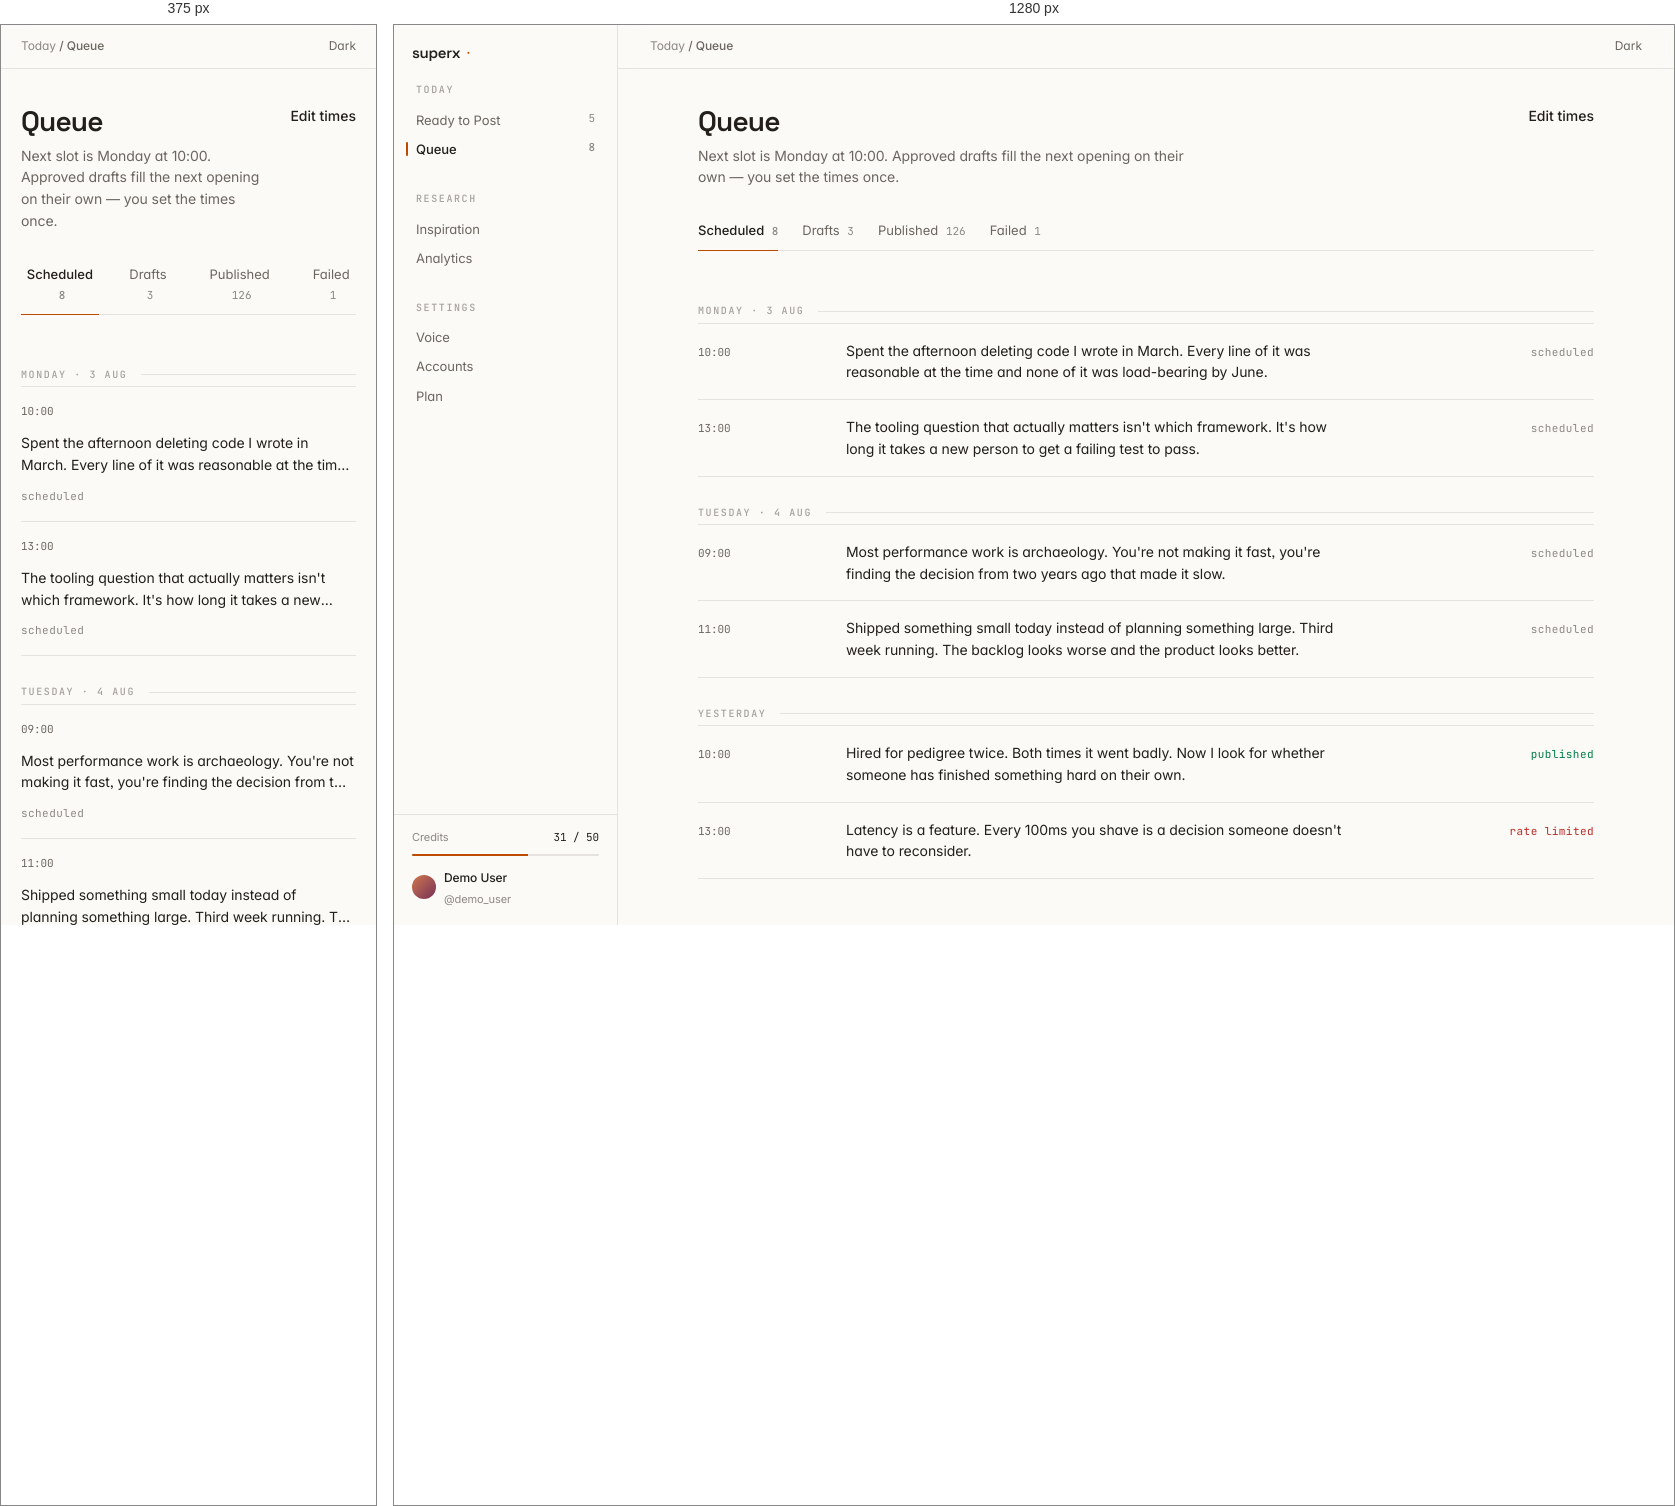
Rendered at 375 px and 1280 px, left to right.

<!-- file: queue.html -->
<!DOCTYPE html>
<html lang="en">
<head>
  <meta charset="utf-8" />
  <meta name="viewport" content="width=device-width, initial-scale=1" />
  <title>Queue · SuperX</title>
  <link rel="stylesheet" href="app.css" />
  <script>
    (() => {
      const stored = localStorage.getItem("superx:theme");
      const dark = stored ? stored === "dark"
        : window.matchMedia("(prefers-color-scheme: dark)").matches;
      if (dark) document.documentElement.classList.add("dark");
    })();
  </script>
</head>
<body>
  <div class="shell">
    <aside class="side">
      <div class="side__brand">
        <span class="wordmark">superx</span><span class="tick">·</span>
      </div>

      <nav class="side__nav">
        <div class="nav-section">
          <div class="nb-eyebrow">Today</div>
          <div class="nav-section__items">
            <a class="nav-link" href="index.html">Ready to Post <span class="count">5</span></a>
            <a class="nav-link" href="queue.html" aria-current="page">Queue <span class="count">8</span></a>
          </div>
        </div>

        <div class="nav-section">
          <div class="nb-eyebrow">Research</div>
          <div class="nav-section__items">
            <a class="nav-link" href="inspiration.html">Inspiration</a>
            <a class="nav-link" href="analytics.html">Analytics</a>
          </div>
        </div>

        <div class="nav-section">
          <div class="nb-eyebrow">Settings</div>
          <div class="nav-section__items">
            <a class="nav-link" href="#">Voice</a>
            <a class="nav-link" href="#">Accounts</a>
            <a class="nav-link" href="#">Plan</a>
          </div>
        </div>
      </nav>

      <div class="side__foot">
        <div>
          <div class="credits">
            <span class="credits__label">Credits</span>
            <span class="credits__value">31 / 50</span>
          </div>
          <div class="meter" style="margin-top:.5rem"><i style="width:62%"></i></div>
        </div>
        <div class="who">
          <span class="avatar"></span>
          <span>
            <span class="who__name">Demo User</span><br />
            <span class="who__handle">@demo_user</span>
          </span>
        </div>
      </div>
    </aside>

    <main class="main">
      <div class="topbar">
        <div class="crumbs">Today <b>/ Queue</b></div>
        <div class="toolbar">
          <button class="act" data-theme-toggle>Dark</button>
        </div>
      </div>

      <div class="page measure">
        <header class="page__head">
          <div class="page__headrow">
            <div>
              <h1 class="page__title">Queue</h1>
              <p class="page__sub">
                Next slot is Monday at 10:00. Approved drafts fill the next opening
                on their own — you set the times once.
              </p>
            </div>
            <button class="act-key" style="white-space:nowrap">Edit times</button>
          </div>
        </header>

        <div class="tabs" role="tablist">
          <button class="tab" role="tab" aria-selected="true">Scheduled <span class="count">8</span></button>
          <button class="tab" role="tab" aria-selected="false">Drafts <span class="count">3</span></button>
          <button class="tab" role="tab" aria-selected="false">Published <span class="count">126</span></button>
          <button class="tab" role="tab" aria-selected="false">Failed <span class="count">1</span></button>
        </div>

        <div class="qday">
          <span class="nb-eyebrow">Monday · 3 Aug</span>
          <span class="rule"></span>
        </div>

        <div class="queue">
          <div class="qrow">
            <span class="qrow__when">10:00</span>
            <span class="qrow__text">
              Spent the afternoon deleting code I wrote in March. Every line of it was
              reasonable at the time and none of it was load-bearing by June.
            </span>
            <span class="state">scheduled</span>
          </div>

          <div class="qrow">
            <span class="qrow__when">13:00</span>
            <span class="qrow__text">
              The tooling question that actually matters isn't which framework. It's how
              long it takes a new person to get a failing test to pass.
            </span>
            <span class="state">scheduled</span>
          </div>
        </div>

        <div class="qday">
          <span class="nb-eyebrow">Tuesday · 4 Aug</span>
          <span class="rule"></span>
        </div>

        <div class="queue">
          <div class="qrow">
            <span class="qrow__when">09:00</span>
            <span class="qrow__text">
              Most performance work is archaeology. You're not making it fast, you're
              finding the decision from two years ago that made it slow.
            </span>
            <span class="state">scheduled</span>
          </div>

          <div class="qrow">
            <span class="qrow__when">11:00</span>
            <span class="qrow__text">
              Shipped something small today instead of planning something large. Third week
              running. The backlog looks worse and the product looks better.
            </span>
            <span class="state">scheduled</span>
          </div>
        </div>

        <div class="qday">
          <span class="nb-eyebrow">Yesterday</span>
          <span class="rule"></span>
        </div>

        <div class="queue">
          <div class="qrow">
            <span class="qrow__when">10:00</span>
            <span class="qrow__text">
              Hired for pedigree twice. Both times it went badly. Now I look for whether
              someone has finished something hard on their own.
            </span>
            <span class="state state--live">published</span>
          </div>

          <div class="qrow">
            <span class="qrow__when">13:00</span>
            <span class="qrow__text">
              Latency is a feature. Every 100ms you shave is a decision someone doesn't
              have to reconsider.
            </span>
            <span class="state state--fail">rate limited</span>
          </div>
        </div>
      </div>
    </main>
  </div>

  <script src="theme.js"></script>
</body>
</html>


/* @media block from app.css */
@media (max-width: 900px) {
  .side { display: none; }
  .stats { grid-template-columns: repeat(2, minmax(0, 1fr)); }
  .draft, .qrow, .find { grid-template-columns: 1fr; gap: 0.75rem; }
  .find__nums { flex-direction: row; gap: 1rem; text-align: left; }
  .page, .topbar { padding-inline: 1.25rem; }
}